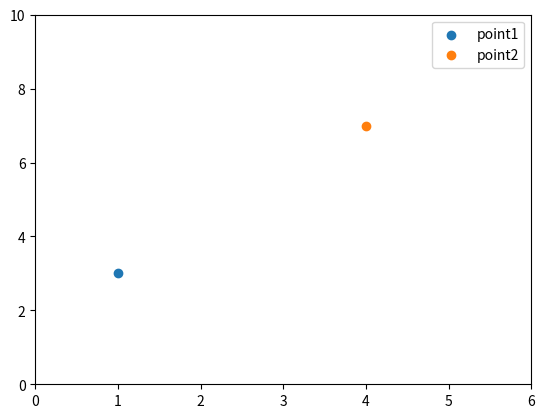

Reproduce this figure in Python.
import numpy as np
from matplotlib import pyplot as plt

plot = "Q1b"

if plot=="Q1b":
    data1 = np.array([1,3])
    data2 = np.array([4,7])
    plt.scatter(data1[0], data1[1], label = "point1")
    plt.scatter(data2[0], data2[1], label = "point2")
    # plt.plot(np.array([0,1]))
    plt.legend()
    plt.xlim([0,6])
    plt.ylim([0,10])
    # plt.show()

    # X = np.array([[-2**0.5/2,-2**0.5/2],[2**0.5/2,2**0.5/2]]).T
    X = np.array([[1.,3.],[4.,7.]])
    rows, cols = X.shape
    X_norm = np.empty(X.shape)
    for i in range(rows):
        mean = np.mean(X[:, i])
        std = np.std(X[:, i])
        X_norm[:,i] = (X[:,i]-mean)/std

    # print(X.mean())
    # X_norm = (X.T-X.mean(axis=1))/X.std(axis=1).T
    print(X_norm.T)
    # print(np.cov(X_norm.T))
    # Sigma = np.dot(X_norm, X_norm.T)
    Sigma = np.dot(X_norm, X_norm.T)
    print(Sigma)
    eigenvalues, eigenvectors = np.linalg.eig(Sigma)
    print(eigenvalues)
    print(eigenvectors)

elif plot=="Q1c":
    data = np.array([[2,0],[2,2],[6,0],[6,2]])
    for i in range(len(data)):
        plt.scatter(data[i][0], data[i][1], label = "point"+str(i))
    plt.legend()
    plt.xlim([0,8])
    plt.ylim([-2,4])
    plt.show()